Image classification data set "dataset_split" (hothivananh180206/doanAI on GitHub). Class labels (4): metal, organic, paper, plastic.

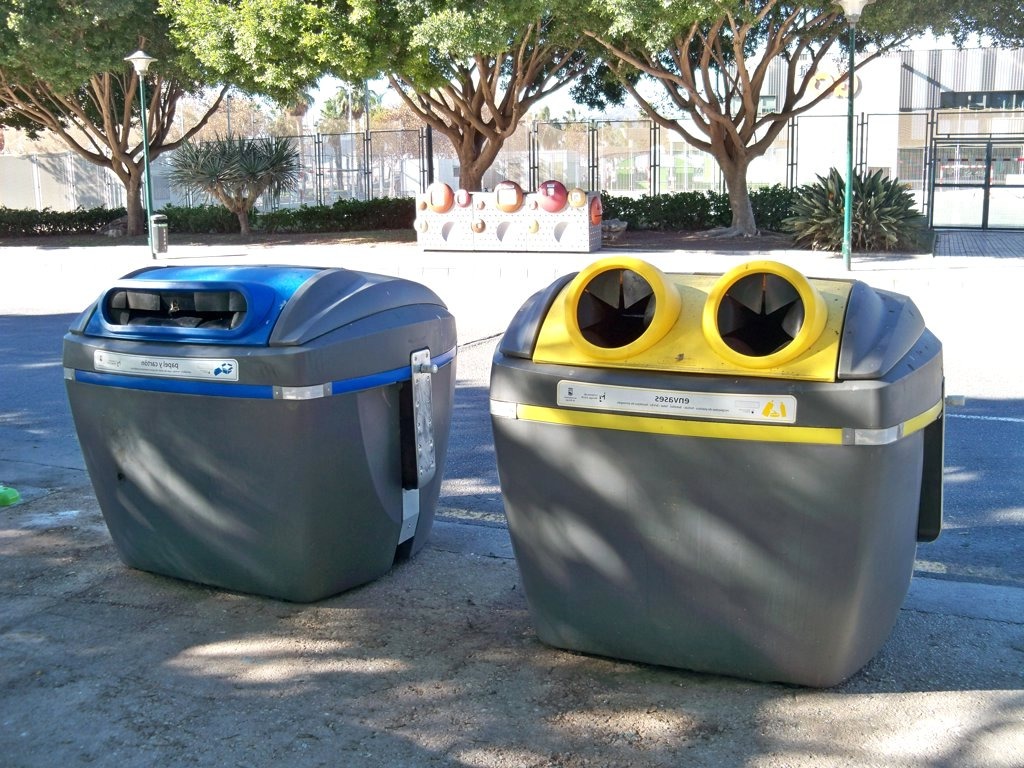
Label: paper

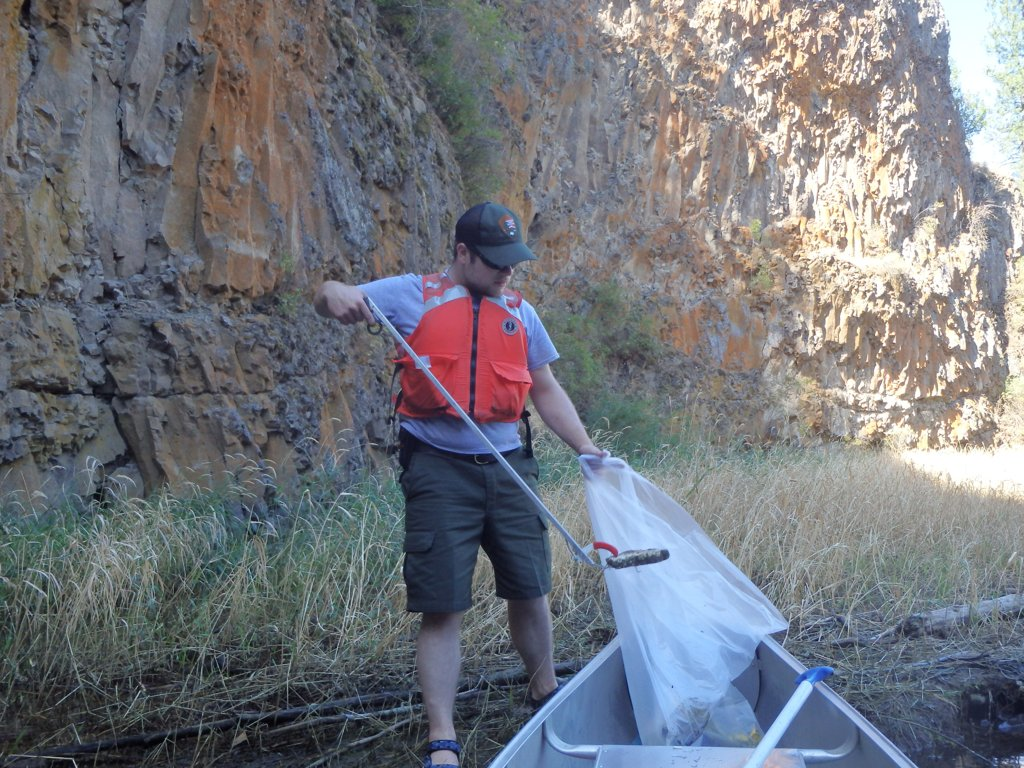
Label: plastic

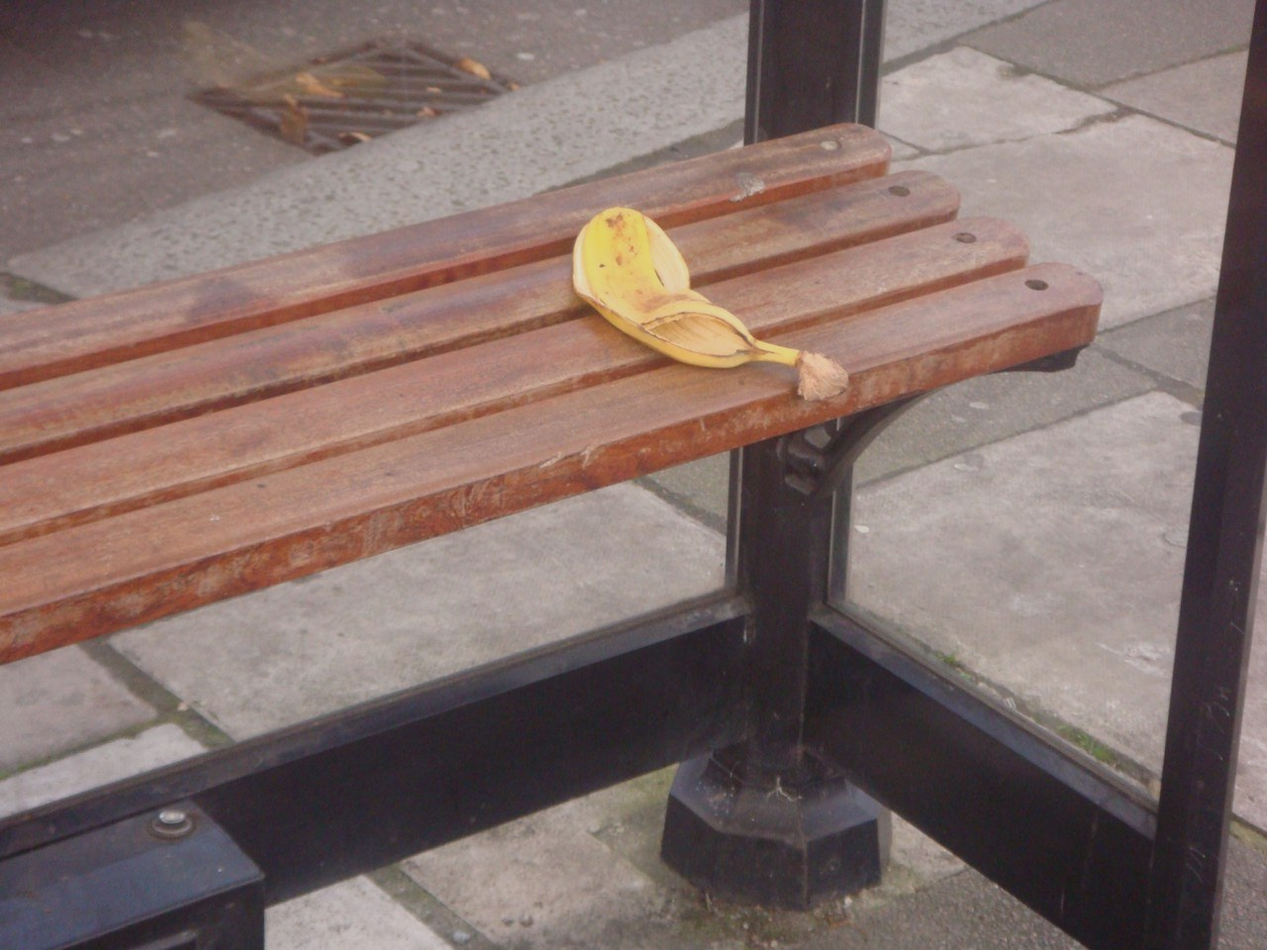
Label: organic

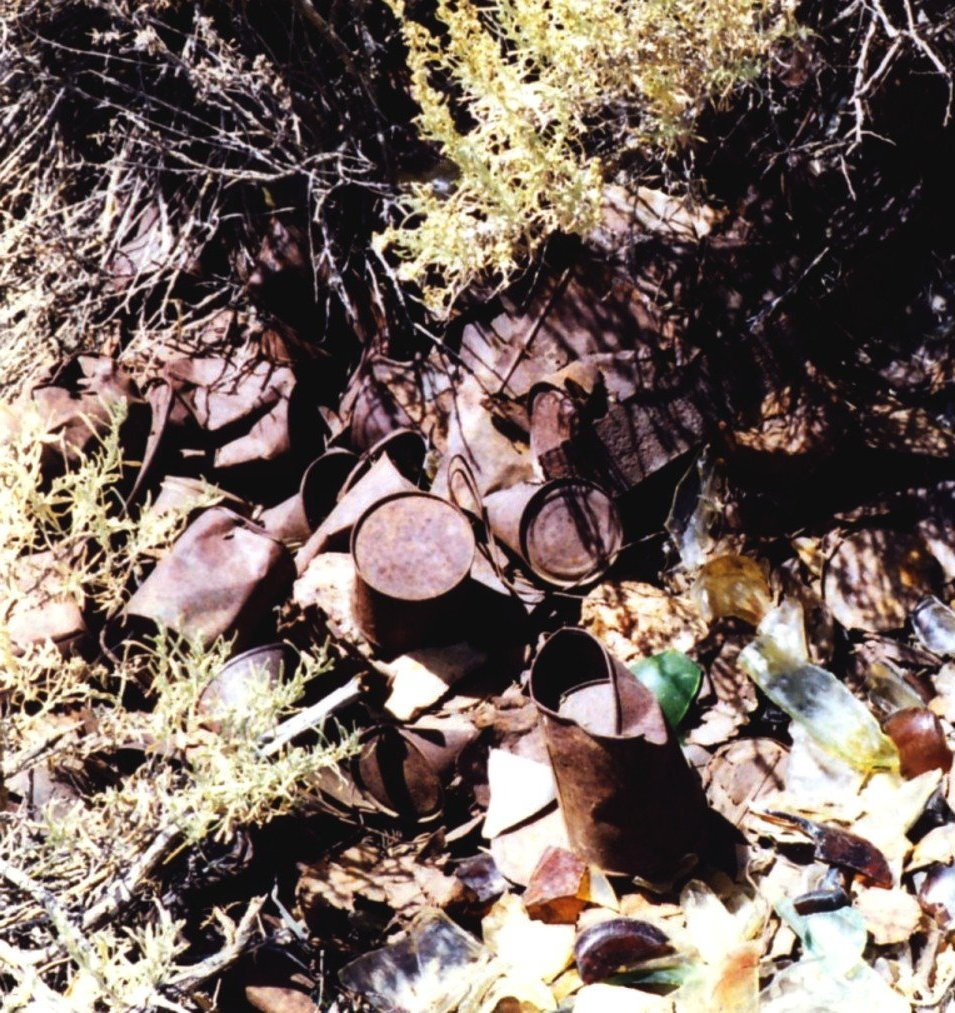
Label: metal

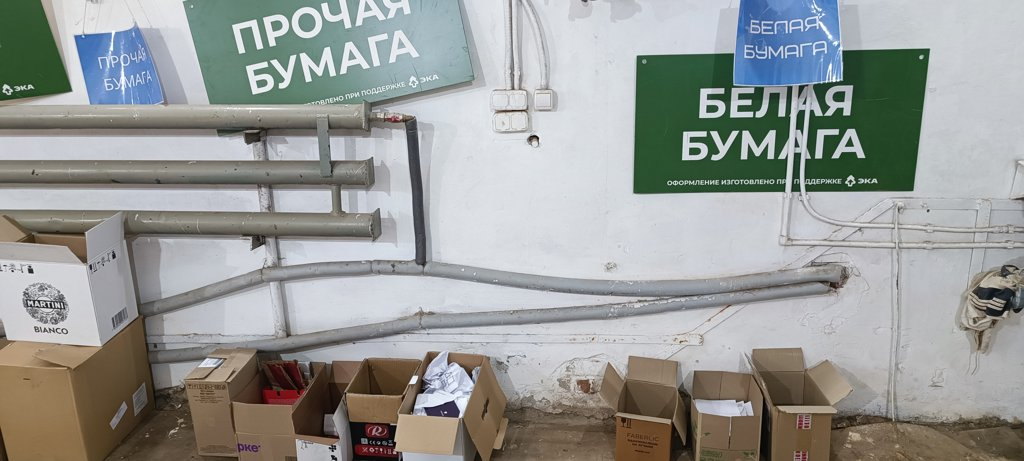
Label: paper

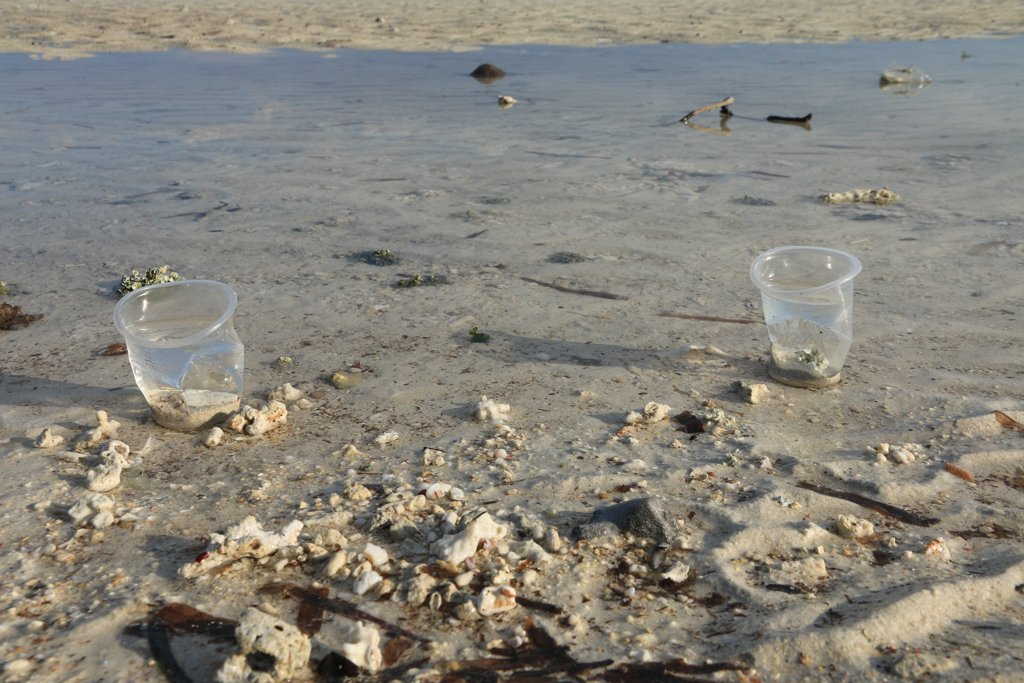
Label: plastic
